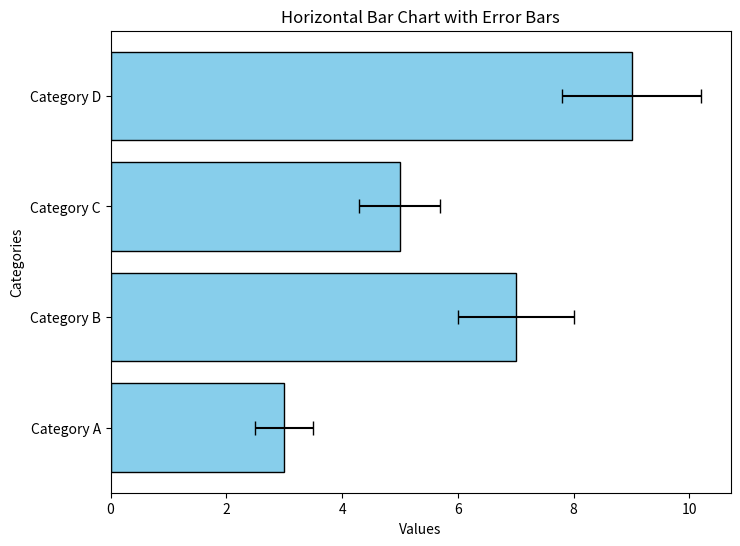

Generate this figure with matplotlib:
# creating a horizontal bar chart with error bars using Matplotlib
import matplotlib.pyplot as plt
import numpy as np

# Sample data
categories = ['Category A', 'Category B', 'Category C', 'Category D']
values = [3, 7, 5, 9]
errors = [0.5, 1, 0.7, 1.2]

# Create a horizontal bar chart with error bars
plt.figure(figsize=(8, 6))
plt.barh(categories, values, xerr=errors, color='skyblue', edgecolor='black', capsize=5)

# Add labels and title
plt.xlabel('Values')
plt.ylabel('Categories')
plt.title('Horizontal Bar Chart with Error Bars')

# Display the plot
plt.show()
